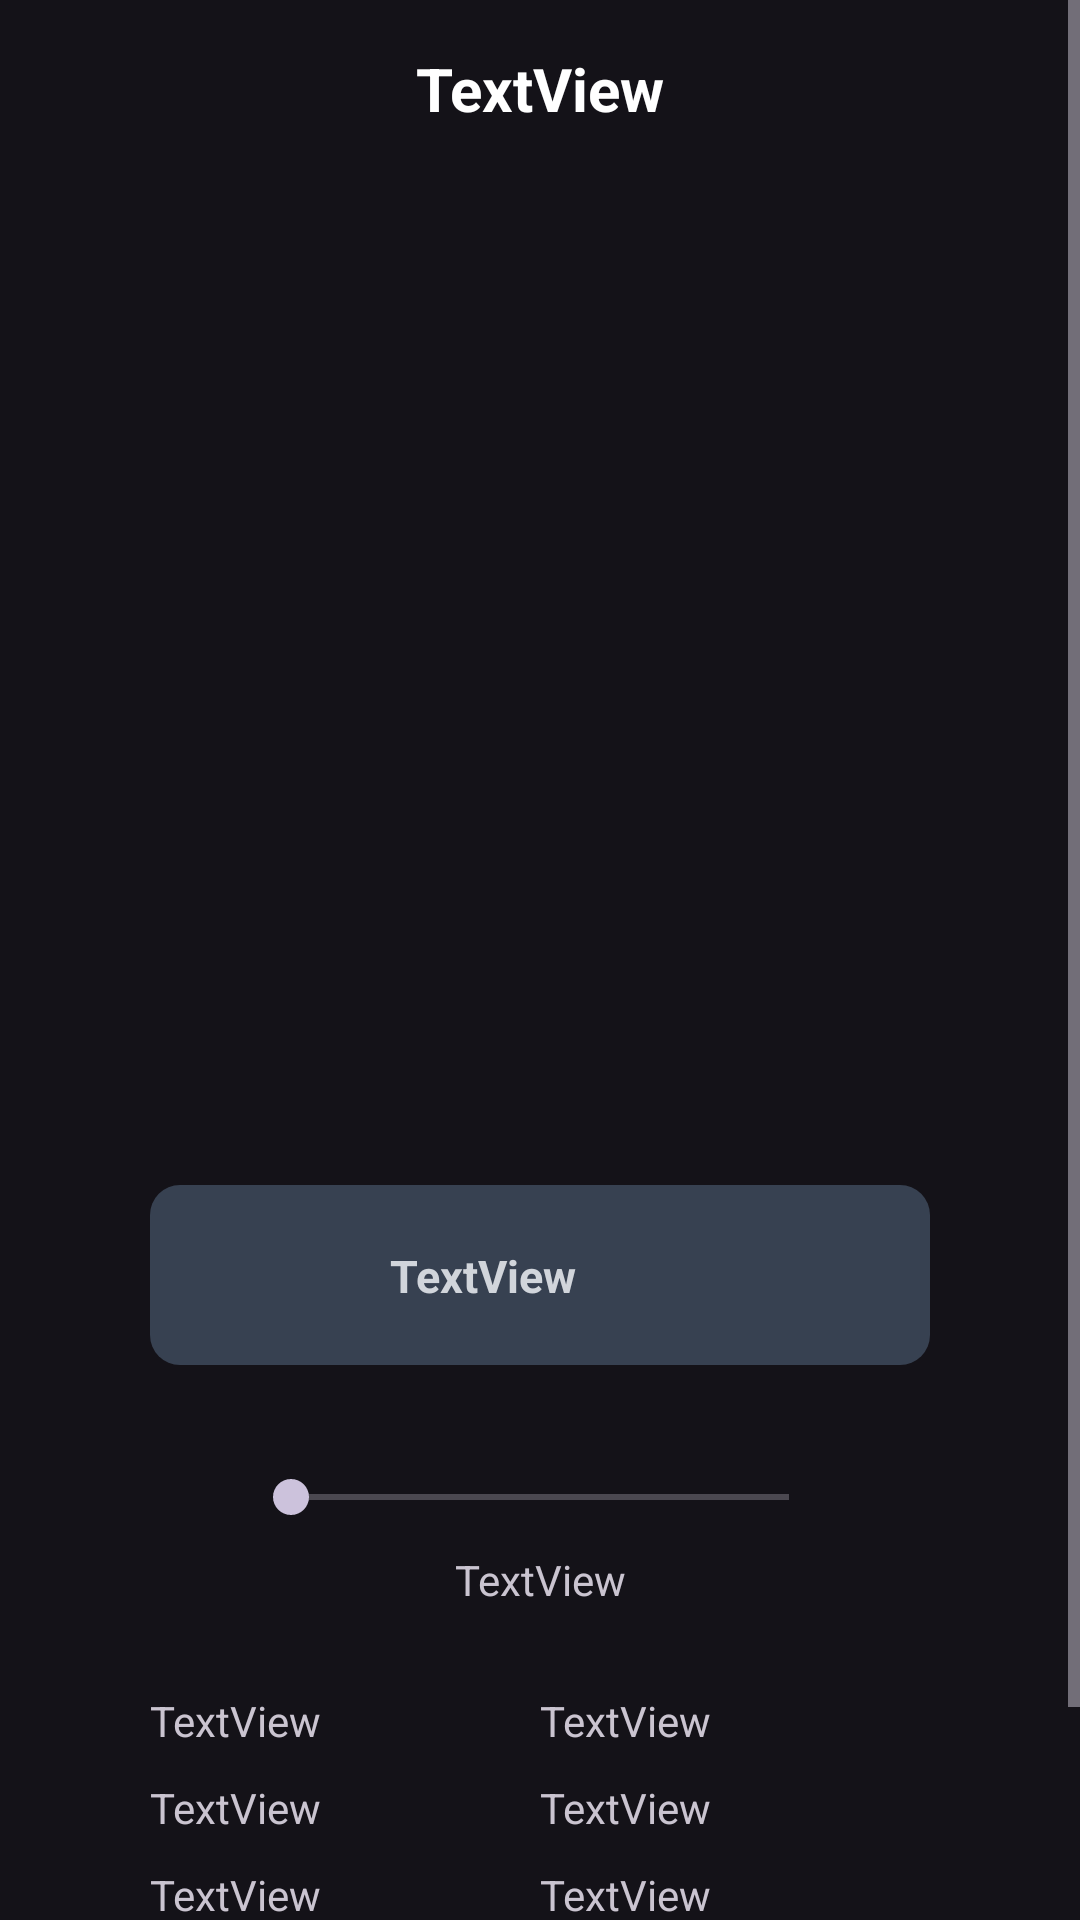

Here is an Android app screen rendered from its layout file. Give the layout XML and the strings, colors and styles it references.
<!-- AndroidManifest.xml: application theme Theme.Material3.Dark -->
<!-- res/layout/fragment_stat.xml -->
<?xml version="1.0" encoding="utf-8"?>
<FrameLayout xmlns:android="http://schemas.android.com/apk/res/android"
    xmlns:app="http://schemas.android.com/apk/res-auto"
    xmlns:tools="http://schemas.android.com/tools"
    android:layout_width="match_parent"
    android:layout_height="match_parent"
    tools:context=".ui.detail.FragmentStat">

    <ScrollView
        android:layout_width="match_parent"
        android:layout_height="wrap_content">

        <androidx.constraintlayout.widget.ConstraintLayout
            android:layout_width="match_parent"
            android:layout_height="match_parent">

            <TextView
                android:id="@+id/name_operators"
                android:layout_width="match_parent"
                android:layout_height="wrap_content"
                android:layout_marginTop="16dp"
                android:gravity="center"
                android:text="TextView"
                android:textColor="@color/white"
                android:textSize="20sp"
                android:textStyle="bold"
                app:layout_constraintTop_toTopOf="parent"
                tools:layout_editor_absoluteX="0dp" />

            <ImageView
                android:id="@+id/image_operators"
                android:layout_width="match_parent"
                android:layout_height="300dp"
                android:layout_marginTop="16dp"
                app:layout_constraintTop_toBottomOf="@+id/name_operators"
                tools:layout_editor_absoluteX="0dp"
                tools:src="@tools:sample/avatars" />

            <LinearLayout
                android:id="@+id/linearLayout"
                android:layout_width="match_parent"
                android:layout_height="wrap_content"
                android:layout_marginStart="50dp"
                android:layout_marginTop="36dp"
                android:layout_marginEnd="50dp"
                android:background="@drawable/rounded_edge"
                android:orientation="horizontal"
                android:padding="5dp"
                app:layout_constraintEnd_toEndOf="parent"
                app:layout_constraintStart_toStartOf="parent"
                app:layout_constraintTop_toBottomOf="@+id/image_operators">

                <ImageView
                    android:id="@+id/className_image_stat"
                    android:layout_width="50dp"
                    android:layout_height="50dp"
                    android:layout_marginLeft="10dp"
                    tools:src="@tools:sample/avatars" />

                <TextView
                    android:id="@+id/className_stat"
                    android:layout_width="match_parent"
                    android:layout_height="match_parent"
                    android:layout_marginRight="10dp"
                    android:gravity="center_vertical"
                    android:padding="15dp"
                    android:text="TextView"
                    android:textColor="@color/gray_300"
                    android:textSize="15sp"
                    android:textStyle="bold" />
            </LinearLayout>

            <SeekBar
                android:id="@+id/seek_level_e0"
                android:layout_width="198dp"
                android:layout_height="16dp"
                android:layout_marginTop="36dp"
                android:min="1"
                app:layout_constraintEnd_toEndOf="parent"
                app:layout_constraintHorizontal_bias="0.5"
                app:layout_constraintStart_toStartOf="parent"
                app:layout_constraintTop_toBottomOf="@+id/linearLayout" />

            <TextView
                android:id="@+id/level"
                android:layout_width="match_parent"
                android:layout_height="wrap_content"
                android:layout_marginStart="50dp"
                android:layout_marginTop="10dp"
                android:layout_marginEnd="50dp"
                android:layout_weight="1"
                android:gravity="center"
                android:text="TextView"
                app:layout_constraintEnd_toEndOf="parent"
                app:layout_constraintStart_toStartOf="parent"
                app:layout_constraintTop_toBottomOf="@+id/seek_level_e0" />

            <LinearLayout
                android:id="@id/linearLayout_1"
                android:layout_width="match_parent"
                android:layout_height="wrap_content"
                android:layout_marginStart="50dp"
                android:layout_marginTop="28dp"
                android:layout_marginEnd="50dp"
                android:orientation="horizontal"
                app:layout_constraintEnd_toEndOf="parent"
                app:layout_constraintStart_toStartOf="parent"
                app:layout_constraintTop_toBottomOf="@+id/level">

                <TextView
                    android:id="@+id/maxHP_e0"
                    android:layout_width="match_parent"
                    android:layout_height="wrap_content"
                    android:layout_weight="1"
                    android:text="TextView" />

                <TextView
                    android:id="@+id/redeploy_e0"
                    android:layout_width="match_parent"
                    android:layout_height="wrap_content"
                    android:layout_weight="1"
                    android:text="TextView" />
            </LinearLayout>

            <LinearLayout
                android:id="@id/linearLayout_2"
                android:layout_width="match_parent"
                android:layout_height="wrap_content"
                android:layout_marginStart="50dp"
                android:layout_marginTop="10dp"
                android:layout_marginEnd="50dp"
                android:orientation="horizontal"
                app:layout_constraintEnd_toEndOf="parent"
                app:layout_constraintStart_toStartOf="parent"
                app:layout_constraintTop_toBottomOf="@+id/linearLayout_1">

                <TextView
                    android:id="@+id/atk_e0"
                    android:layout_width="match_parent"
                    android:layout_height="wrap_content"
                    android:layout_weight="1"
                    android:text="TextView" />

                <TextView
                    android:id="@+id/dp_e0"
                    android:layout_width="match_parent"
                    android:layout_height="wrap_content"
                    android:layout_weight="1"
                    android:text="TextView" />
            </LinearLayout>

            <LinearLayout
                android:id="@id/linearLayout_3"
                android:layout_width="match_parent"
                android:layout_height="wrap_content"
                android:layout_marginStart="50dp"
                android:layout_marginTop="10dp"
                android:layout_marginEnd="50dp"
                android:orientation="horizontal"
                app:layout_constraintEnd_toEndOf="parent"
                app:layout_constraintStart_toStartOf="parent"
                app:layout_constraintTop_toBottomOf="@+id/linearLayout_2">

                <TextView
                    android:id="@+id/def_e0"
                    android:layout_width="match_parent"
                    android:layout_height="wrap_content"
                    android:layout_weight="1"
                    android:text="TextView" />

                <TextView
                    android:id="@+id/block_e0"
                    android:layout_width="match_parent"
                    android:layout_height="wrap_content"
                    android:layout_weight="1"
                    android:text="TextView" />
            </LinearLayout>

            <LinearLayout
                android:layout_width="match_parent"
                android:layout_height="wrap_content"
                android:layout_marginStart="50dp"
                android:layout_marginTop="10dp"
                android:layout_marginEnd="50dp"
                android:layout_marginBottom="50dp"
                android:orientation="horizontal"
                app:layout_constraintBottom_toBottomOf="parent"
                app:layout_constraintEnd_toEndOf="parent"
                app:layout_constraintStart_toStartOf="parent"
                app:layout_constraintTop_toBottomOf="@+id/linearLayout_3">

                <TextView
                    android:id="@+id/res_e0"
                    android:layout_width="match_parent"
                    android:layout_height="wrap_content"
                    android:layout_weight="1"
                    android:text="TextView" />

                <TextView
                    android:id="@+id/atk_interfal_e0"
                    android:layout_width="match_parent"
                    android:layout_height="wrap_content"
                    android:layout_weight="1"
                    android:text="TextView" />
            </LinearLayout>

        </androidx.constraintlayout.widget.ConstraintLayout>

    </ScrollView>

</FrameLayout>
<!-- resources referenced by this layout -->
<resources>
  <color name="gray_300">#d1d5db</color>
  <color name="white">#FFFFFFFF</color>
  <!-- drawable rounded_edge (drawable) -->
  <shape xmlns:android="http://schemas.android.com/apk/res/android">
      <solid
          android:color="@color/gray_700">
      </solid>
      <stroke
          android:width="0dp"
          android:color="#424242">
      </stroke>
      <corners
          android:topLeftRadius="10dp"
          android:topRightRadius="10dp"
          android:bottomLeftRadius="10dp"
          android:bottomRightRadius="10dp">
      </corners>
  </shape>
  <color name="gray_700">#374151</color>
</resources>
